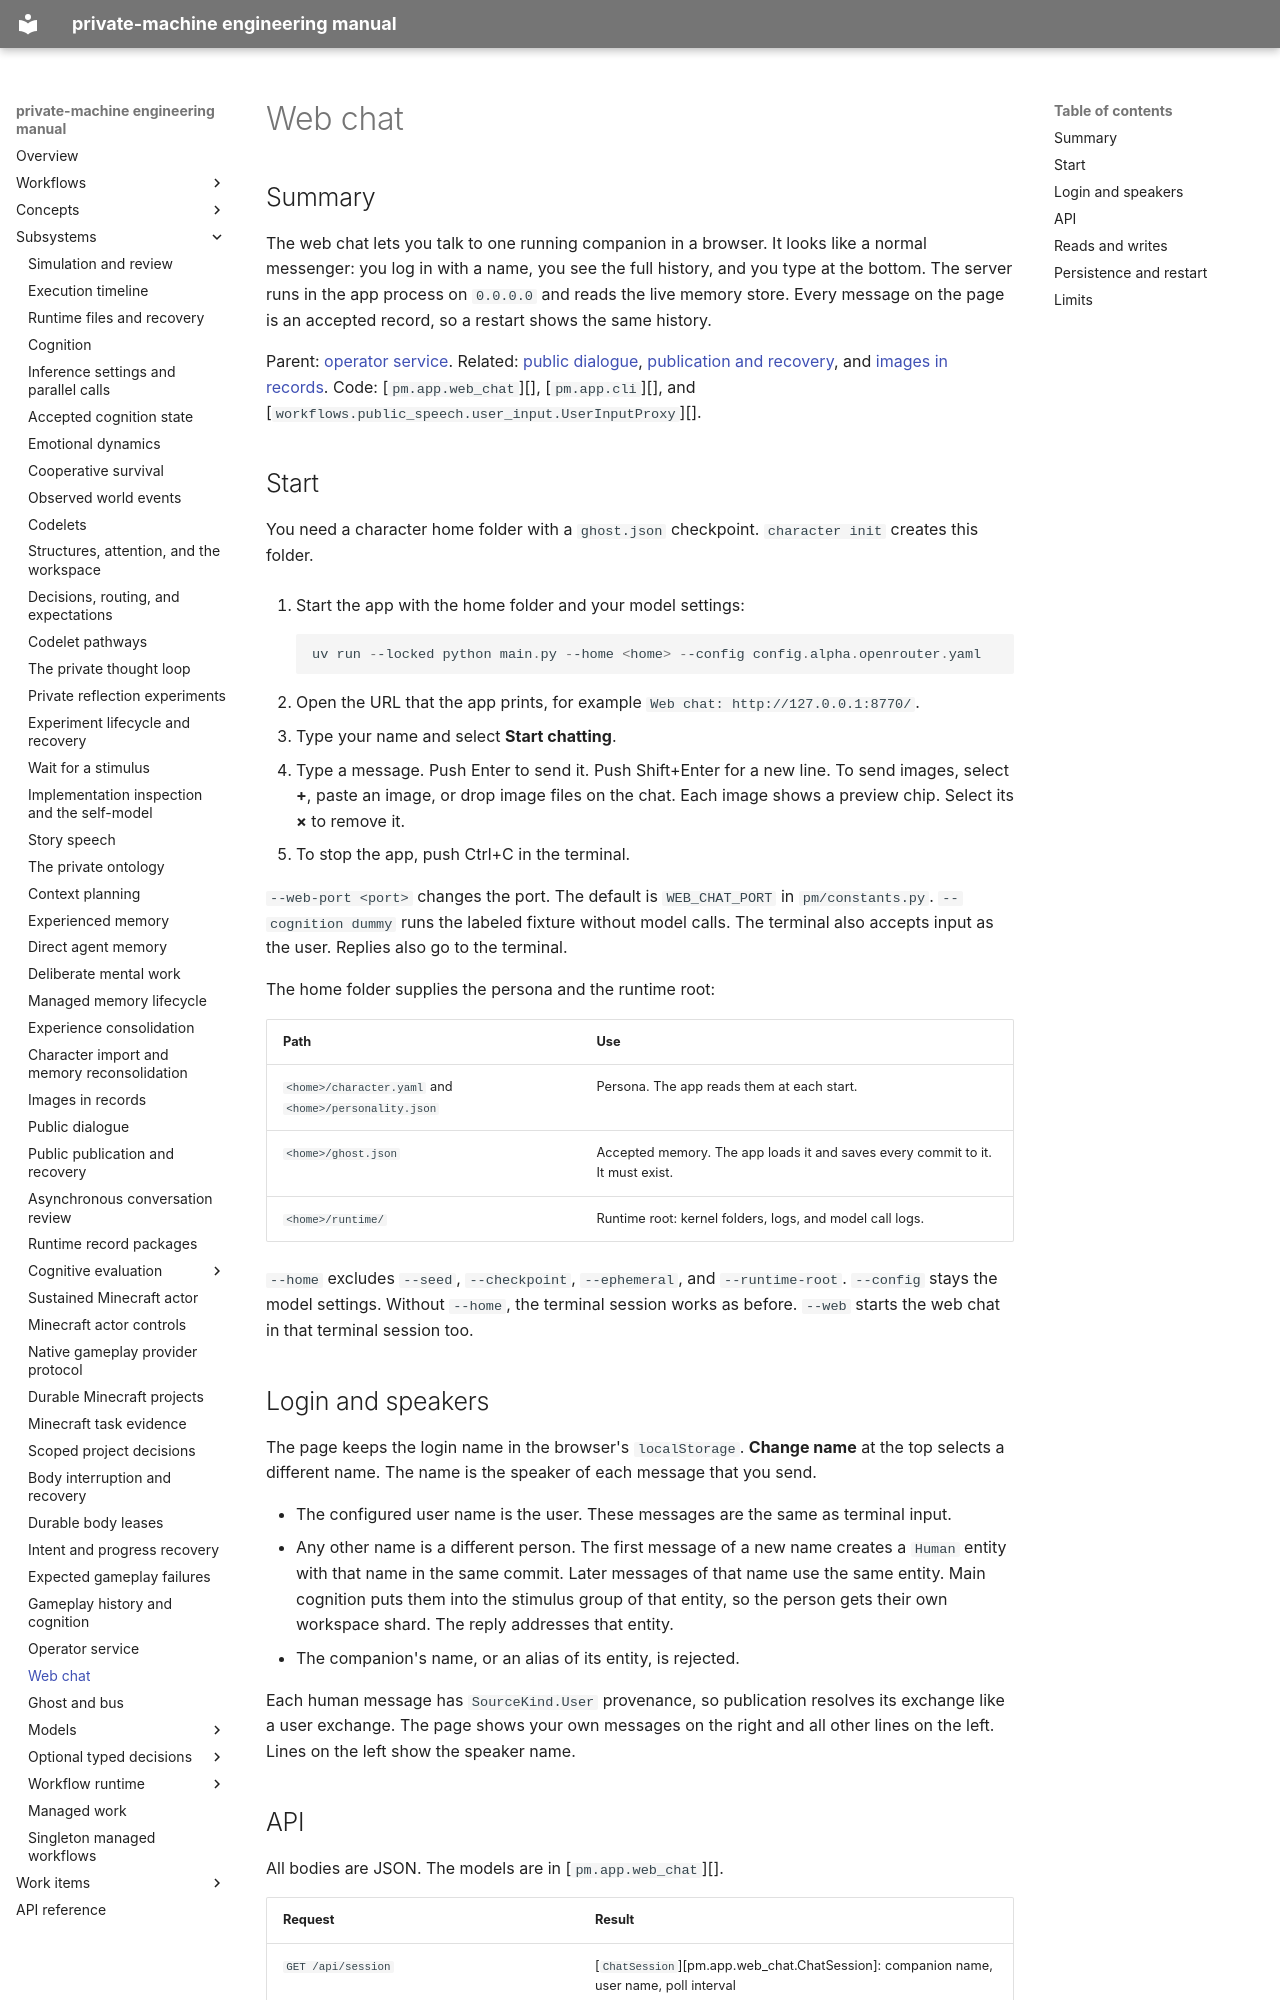

repository: flamingrickpat/private-machine · page: subsystems/web-chat.html · generator: mkdocs

# Web chat

## Summary

The web chat lets you talk to one running companion in a browser.
It looks like a normal messenger: you log in with a name, you see the full history, and you type at the bottom.
The server runs in the app process on `0.0.0.0` and reads the live memory store.
Every message on the page is an accepted record, so a restart shows the same history.

Parent: [operator service](console.md).
Related: [public dialogue](public-dialogue.md), [publication and recovery](public-publication.md), and [images in records](multimodal-records.md).
Code: [`pm.app.web_chat`][], [`pm.app.cli`][], and [`workflows.public_speech.user_input.UserInputProxy`][].

## Start

You need a character home folder with a `ghost.json` checkpoint.
`character init` creates this folder.

1. Start the app with the home folder and your model settings:

    ```powershell
    uv run --locked python main.py --home <home> --config config.alpha.openrouter.yaml
    ```

2. Open the URL that the app prints, for example `Web chat: http://127.0.0.1:8770/`.
3. Type your name and select **Start chatting**.
4. Type a message. Push Enter to send it. Push Shift+Enter for a new line.
   To send images, select **+**, paste an image, or drop image files on the chat.
   Each image shows a preview chip. Select its **×** to remove it.
5. To stop the app, push Ctrl+C in the terminal.

`--web-port <port>` changes the port. The default is `WEB_CHAT_PORT` in `pm/constants.py`.
`--cognition dummy` runs the labeled fixture without model calls.
The terminal also accepts input as the user. Replies also go to the terminal.

The home folder supplies the persona and the runtime root:

| Path | Use |
| --- | --- |
| `<home>/character.yaml` and `<home>/personality.json` | Persona. The app reads them at each start. |
| `<home>/ghost.json` | Accepted memory. The app loads it and saves every commit to it. It must exist. |
| `<home>/runtime/` | Runtime root: kernel folders, logs, and model call logs. |

`--home` excludes `--seed`, `--checkpoint`, `--ephemeral`, and `--runtime-root`.
`--config` stays the model settings.
Without `--home`, the terminal session works as before.
`--web` starts the web chat in that terminal session too.

## Login and speakers

The page keeps the login name in the browser's `localStorage`.
**Change name** at the top selects a different name.
The name is the speaker of each message that you send.

- The configured user name is the user. These messages are the same as terminal input.
- Any other name is a different person.
  The first message of a new name creates a `Human` entity with that name in the same commit.
  Later messages of that name use the same entity.
  Main cognition puts them into the stimulus group of that entity, so the person gets their own workspace shard.
  The reply addresses that entity.
- The companion's name, or an alias of its entity, is rejected.

Each human message has `SourceKind.User` provenance, so publication resolves its exchange like a user exchange.
The page shows your own messages on the right and all other lines on the left.
Lines on the left show the speaker name.
